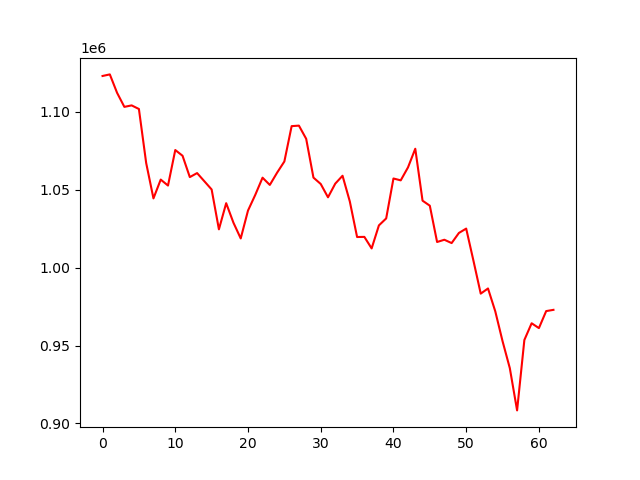

The table this chart was drawn from, first rows:
account_value, date, daily_return
1123041, 2018-10-02, 
1124057, 2018-10-03, 0.0009046
1112216, 2018-10-04, -0.01053
1103213, 2018-10-05, -0.008095
1104162, 2018-10-08, 0.0008606
1101853, 2018-10-09, -0.002092
1067160, 2018-10-10, -0.03149
1044464, 2018-10-11, -0.02127
1056531, 2018-10-12, 0.01155
1052709, 2018-10-15, -0.003618
1075510, 2018-10-16, 0.02166
1071830, 2018-10-17, -0.003422
1058134, 2018-10-18, -0.01278
1060715, 2018-10-19, 0.002439
1055459, 2018-10-22, -0.004955
1050192, 2018-10-23, -0.00499
1024603, 2018-10-24, -0.02437
1041390, 2018-10-25, 0.01638
1028838, 2018-10-26, -0.01205
1018760, 2018-10-29, -0.009795
1036650, 2018-10-30, 0.01756
1046731, 2018-10-31, 0.009725
1057760, 2018-11-01, 0.01054
1053104, 2018-11-02, -0.004402
1060967, 2018-11-05, 0.007467
1068157, 2018-11-06, 0.006776
1090845, 2018-11-07, 0.02124
1091176, 2018-11-08, 0.0003033
1082712, 2018-11-09, -0.007757
1057805, 2018-11-12, -0.023
1053717, 2018-11-13, -0.003865
1045168, 2018-11-14, -0.008113
1053949, 2018-11-15, 0.008401
1058998, 2018-11-16, 0.004791
1042483, 2018-11-19, -0.01559
1019679, 2018-11-20, -0.02188
1019761, 2018-11-21, 8.096050858763526e-05
1012351, 2018-11-23, -0.007267
1027136, 2018-11-26, 0.0146
1031607, 2018-11-27, 0.004352
1057239, 2018-11-28, 0.02485
1056045, 2018-11-29, -0.001129
1064366, 2018-11-30, 0.007879
1076338, 2018-12-03, 0.01125
1043008, 2018-12-04, -0.03097
1039771, 2018-12-06, -0.003104
1016479, 2018-12-07, -0.0224
1017921, 2018-12-10, 0.001419
1015786, 2018-12-11, -0.002097
1022282, 2018-12-12, 0.006395
1025078, 2018-12-13, 0.002736
1004444, 2018-12-14, -0.02013
983333, 2018-12-17, -0.02102
986643, 2018-12-18, 0.003366
971976, 2018-12-19, -0.01487
952820, 2018-12-20, -0.01971
935489, 2018-12-21, -0.01819
908379, 2018-12-24, -0.02898
953578, 2018-12-26, 0.04976
964310, 2018-12-27, 0.01125
... 3 more rows
